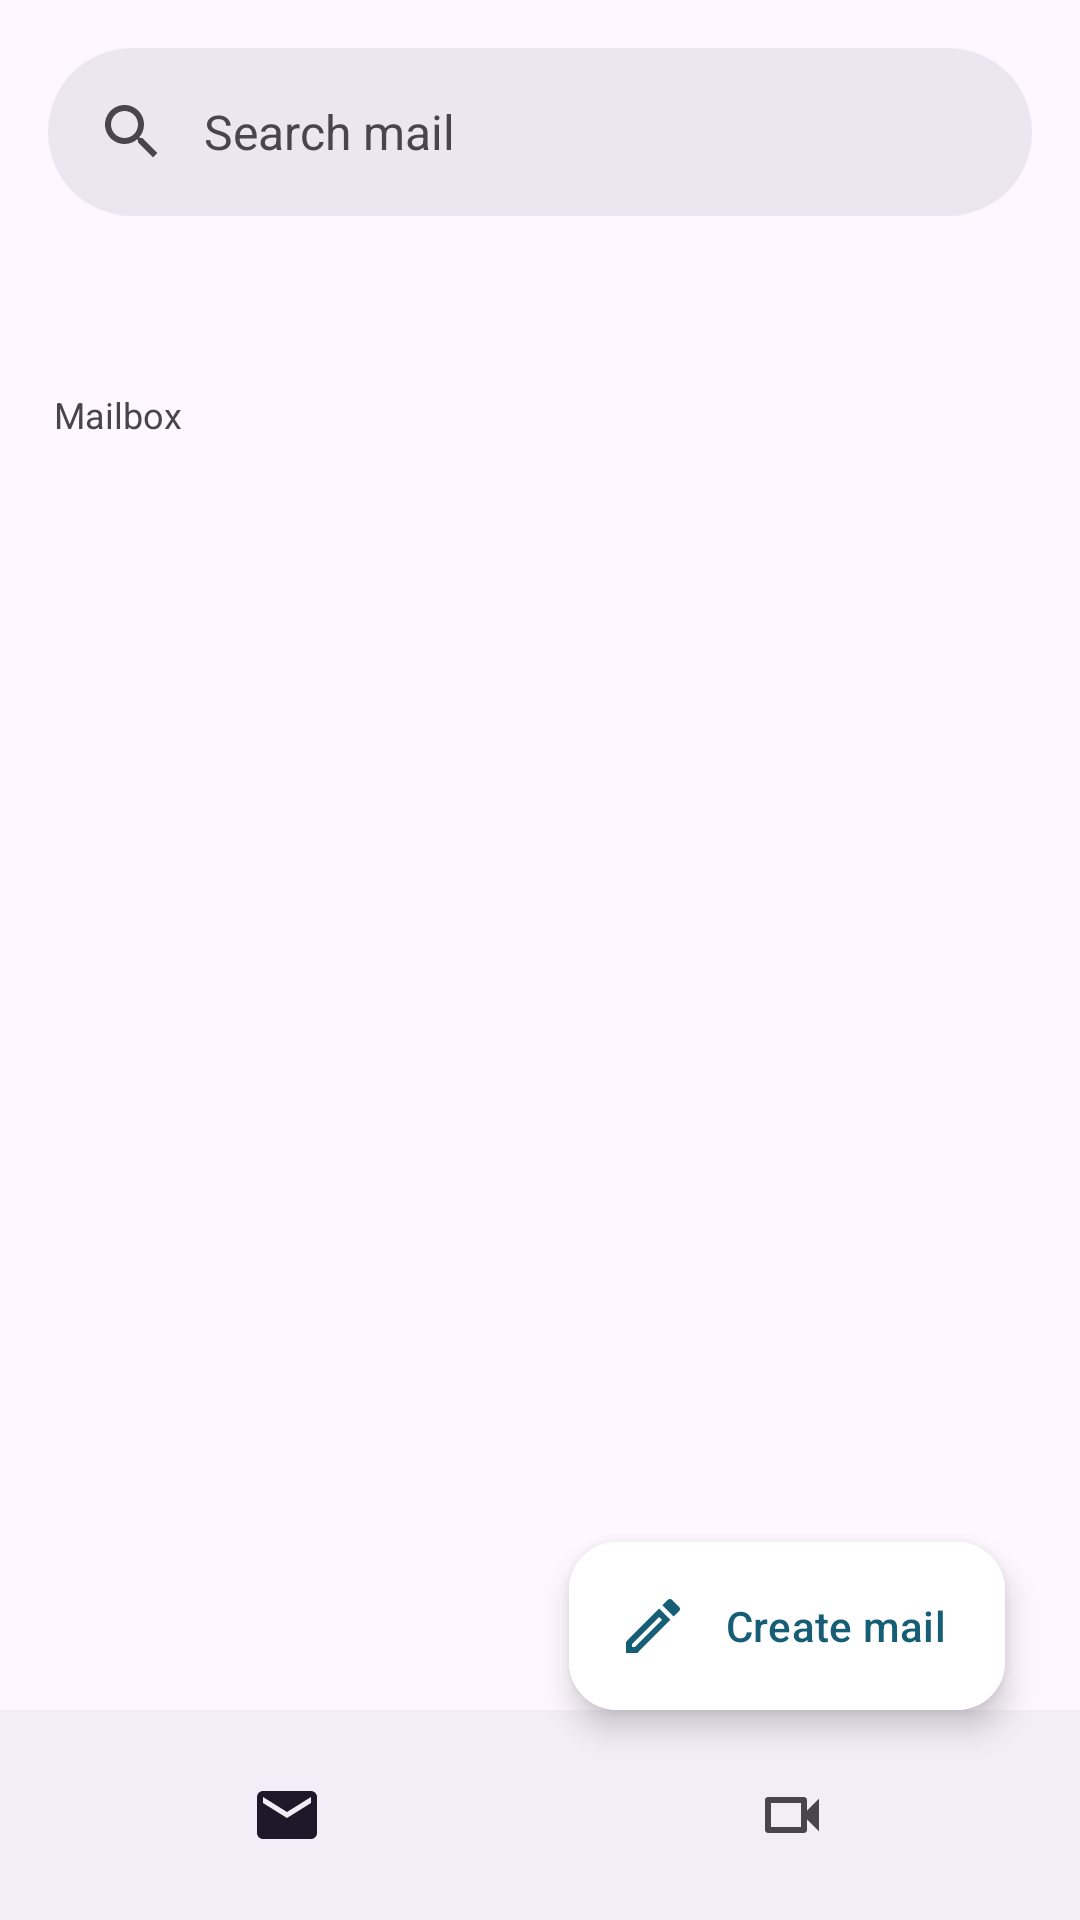

Layout XML and referenced resources for this Android screen:
<!-- AndroidManifest.xml: application theme Theme.GmailLayout -->
<!-- res/layout/activity_main.xml -->
<?xml version="1.0" encoding="utf-8"?>
<androidx.coordinatorlayout.widget.CoordinatorLayout
        xmlns:android="http://schemas.android.com/apk/res/android"
        xmlns:app="http://schemas.android.com/apk/res-auto"
        xmlns:tools="http://schemas.android.com/tools"
        android:layout_width="match_parent"
        android:layout_height="match_parent"
        android:id="@+id/main"
        tools:context=".MainActivity"
        android:fitsSystemWindows="true"
>
   <androidx.core.widget.NestedScrollView
           android:layout_width="match_parent"
           android:layout_height="wrap_content"
           android:layout_marginTop="130dp"
           android:scrollbars="vertical"
           app:layout_behavior="@string/searchbar_scrolling_view_behavior"
           android:id="@+id/main_content">
        <LinearLayout
                android:layout_width="match_parent"
                android:layout_height="match_parent"
                android:orientation="vertical"
        >
            <TextView
                    android:text="@string/section"
                    android:layout_width="wrap_content"
                    android:layout_height="wrap_content"
                    android:textSize="12sp"
                    android:layout_marginStart="18dp"
            />
            <androidx.recyclerview.widget.RecyclerView
                    android:id="@+id/recycler_view"
                    android:layout_width="match_parent"
                    android:layout_height="wrap_content"
                    android:layout_marginTop="10dp"
            />
        </LinearLayout>
   </androidx.core.widget.NestedScrollView>

    <com.google.android.material.appbar.AppBarLayout
            android:layout_width="match_parent"
            android:layout_height="wrap_content"
            android:id="@+id/app_bar"
            app:statusBarForeground="?attr/colorSurface"
            android:fitsSystemWindows="true"
            app:layout_constraintTop_toTopOf="parent"
    >
        <com.google.android.material.search.SearchBar
                android:layout_width="match_parent"
                android:layout_height="wrap_content"
                android:id="@+id/searchBar"
                android:hint="@string/search_mail"
                app:navigationIcon="@drawable/ic_menu"
        />
    </com.google.android.material.appbar.AppBarLayout>

    <com.google.android.material.search.SearchView
            android:layout_width="match_parent"
            android:layout_height="match_parent"
            android:id="@+id/searchView"
            app:layout_anchor="@id/searchBar"
            android:hint="@string/search_mail"
    >
    </com.google.android.material.search.SearchView>

    <com.google.android.material.bottomnavigation.BottomNavigationView
            android:id="@+id/bottom_app_bar"
            android:layout_width="match_parent"
            android:layout_height="70dp"
            android:layout_gravity="bottom"
            app:menu="@menu/bottom_app_bar"
            android:clipToPadding="false"
            app:labelVisibilityMode="unlabeled"
            android:fitsSystemWindows="true"
            android:paddingBottom="0dp"
            style="@style/Widget.Material3.BottomNavigationView"
            app:layout_behavior="@string/hide_bottom_view_on_scroll_behavior"
    />

    <com.google.android.material.floatingactionbutton.ExtendedFloatingActionButton
            android:id="@+id/fab"
            android:text="@string/create_mail"
            android:textSize="14sp"
            android:textColor="@color/cyan"
            app:iconTint="@color/cyan"
            android:backgroundTint="@color/white"
            app:icon="@drawable/outline_create_24"
            android:layout_width="wrap_content"
            android:layout_height="wrap_content"
            android:layout_gravity="bottom|end"
            android:layout_marginBottom="70dp"
            android:layout_marginEnd="25dp"
    />

</androidx.coordinatorlayout.widget.CoordinatorLayout>
<!-- resources referenced by this layout -->
<resources>
  <color name="cyan">#FF155e75</color>
  <color name="white">#FFFFFFFF</color>
  <!-- drawable outline_create_24 (drawable) -->
  <vector xmlns:android="http://schemas.android.com/apk/res/android" android:autoMirrored="true" android:height="24dp" android:viewportHeight="24" android:viewportWidth="24" android:width="24dp">
        
      <path android:fillColor="@android:color/white" android:pathData="M3,17.25V21h3.75L17.81,9.94l-3.75,-3.75L3,17.25zM5.92,19H5v-0.92l9.06,-9.06 0.92,0.92L5.92,19zM20.71,5.63l-2.34,-2.34c-0.2,-0.2 -0.45,-0.29 -0.71,-0.29s-0.51,0.1 -0.7,0.29l-1.83,1.83 3.75,3.75 1.83,-1.83c0.39,-0.39 0.39,-1.02 0,-1.41z"/>
      
  </vector>
  <string name="create_mail">Create mail</string>
  <string name="search_mail">Search mail</string>
  <string name="section">Mailbox</string>
  <style name="Theme.GmailLayout" parent="Base.Theme.GmailLayout" />
  <style name="Base.Theme.GmailLayout" parent="Theme.Material3.DayNight.NoActionBar">
          
          
      </style>
</resources>
